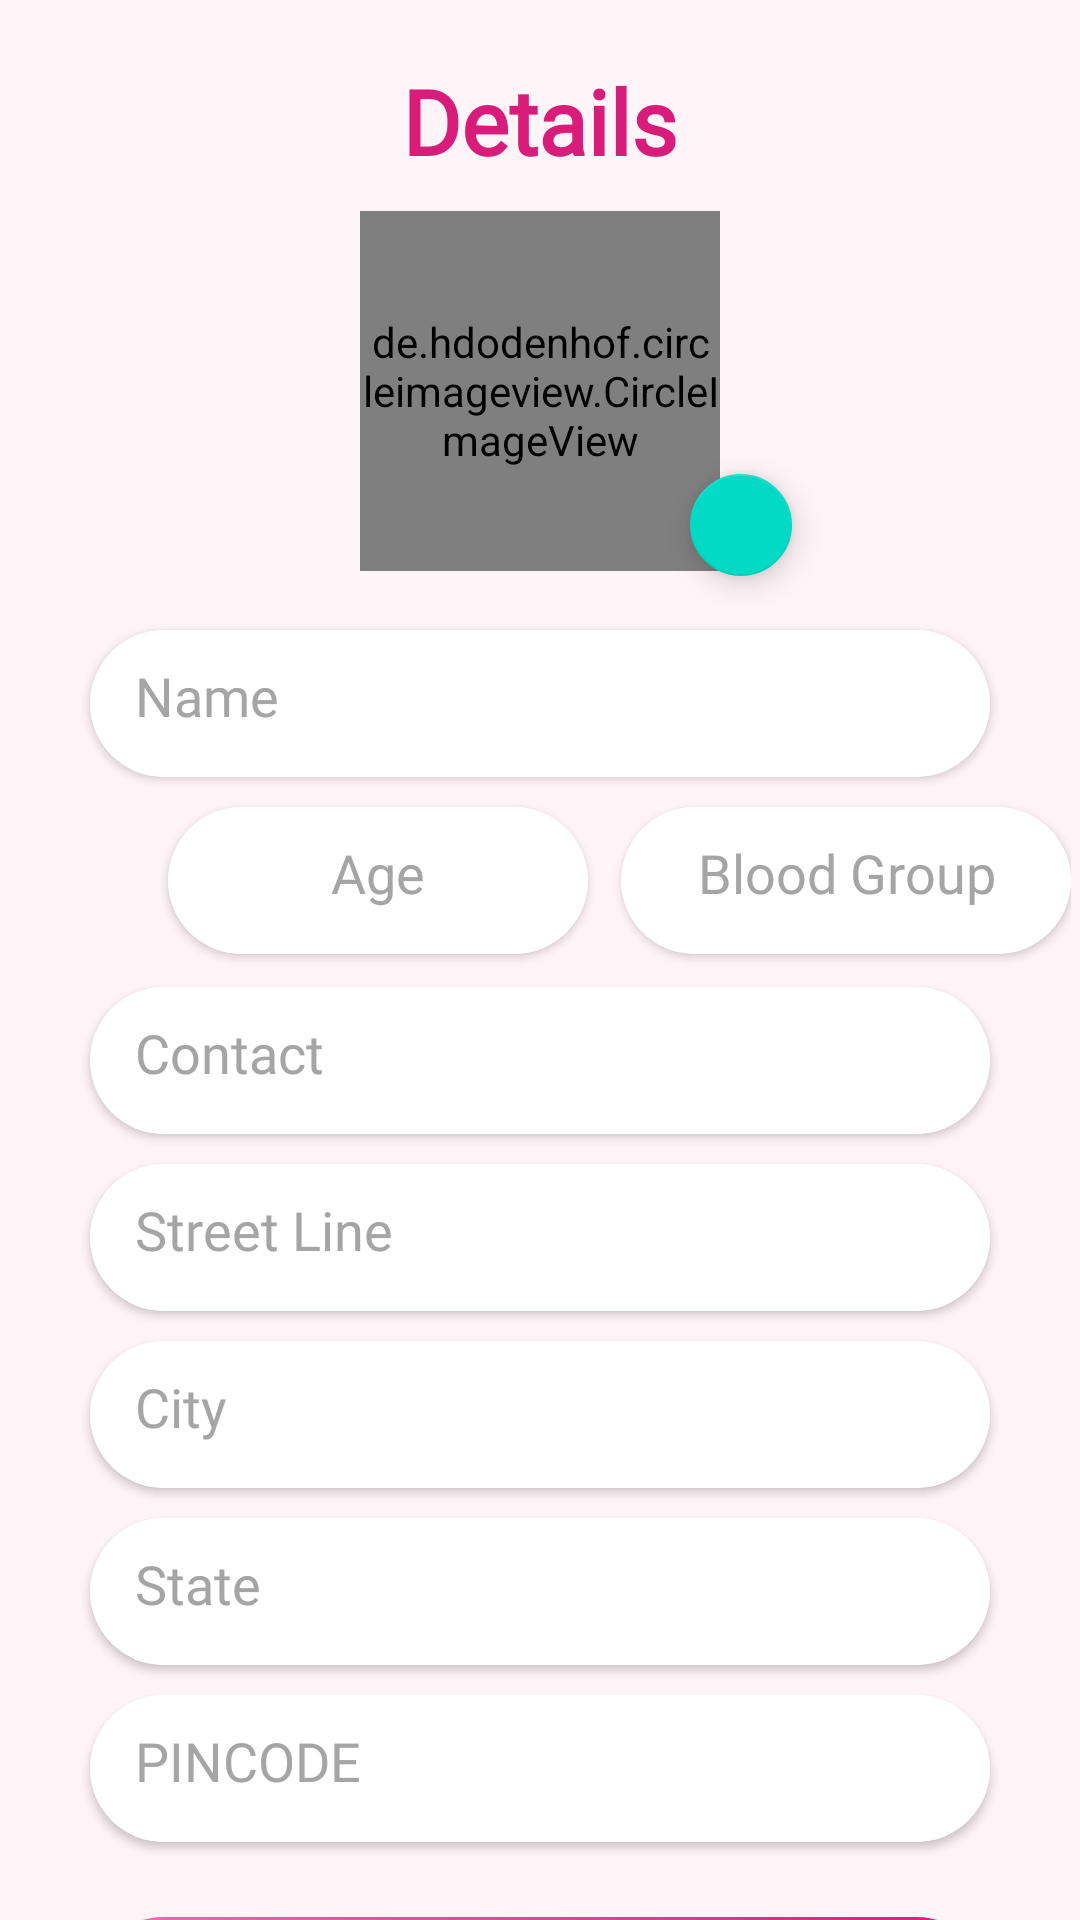

Layout XML and referenced resources for this Android screen:
<!-- AndroidManifest.xml: application theme Theme.WOMEN_SAFETY_APP -->
<!-- res/layout/activity_details.xml -->
<?xml version="1.0" encoding="utf-8"?>
<RelativeLayout xmlns:android="http://schemas.android.com/apk/res/android"
    xmlns:app="http://schemas.android.com/apk/res-auto"
    xmlns:tools="http://schemas.android.com/tools"
    android:layout_width="match_parent"
    android:layout_height="match_parent"
    android:background="@color/light_pink">

    <TextView
        android:id="@+id/txtDetails"
        android:layout_width="wrap_content"
        android:layout_height="wrap_content"
        android:text="Details"
        android:textColor="@color/dark_pink"
        android:layout_centerHorizontal="true"
        android:textSize="30dp"
        android:layout_marginTop="20dp"
        android:textStyle="bold"
        android:fontFamily="@font/bold"/>

    <de.hdodenhof.circleimageview.CircleImageView
        android:id="@+id/IMG"
        android:layout_gravity="center_horizontal"
        android:layout_width="120dp"
        android:layout_height="120dp"
        android:src="@drawable/profile_img"
        android:layout_below="@+id/txtDetails"
        android:layout_marginTop="10dp"
        app:civ_border_color="#FF000000"
        android:layout_centerHorizontal="true"
        app:civ_border_width="0dp" />

    <com.google.android.material.floatingactionbutton.FloatingActionButton
        android:layout_width="34dp"
        android:layout_height="34dp"
        style="@style/fab_camera"
        android:layout_marginLeft="230dp"
        android:layout_marginTop="158dp" />

    <LinearLayout
        android:layout_width="match_parent"
        android:layout_height="match_parent"
        android:orientation="vertical"
        android:gravity="center_horizontal"
        android:layout_marginTop="190dp">

        <androidx.cardview.widget.CardView
            android:layout_width="300dp"
            android:layout_height="49dp"
            app:cardElevation="2dp"
            android:layout_marginTop="20dp"
            app:cardCornerRadius="26dp" >


            <EditText
                android:id="@+id/eName"
                android:layout_width="match_parent"
                android:layout_height="match_parent"
                android:textColorHint="#A5A5A5"
                android:maxLines="1"
                android:inputType="textPersonName"
                android:fontFamily="@font/regular"
                android:hint="Name"
                android:padding="15dp"
                android:background="@color/white" />

        </androidx.cardview.widget.CardView>


        <RelativeLayout
            android:layout_width="wrap_content"
            android:layout_height="70dp"
            android:layout_gravity="left">

            <androidx.cardview.widget.CardView
                android:layout_width="140dp"
                android:layout_height="49dp"
                app:cardElevation="2dp"
                android:layout_marginTop="10dp"
                android:layout_marginLeft="56dp"
                app:cardCornerRadius="26dp" >


                <EditText
                    android:id="@+id/eAge"
                    android:layout_width="match_parent"
                    android:layout_height="match_parent"
                    android:textColorHint="#A5A5A5"
                    android:maxLines="1"
                    android:inputType="number"
                    android:textAlignment="center"
                    android:fontFamily="@font/regular"
                    android:hint="Age"
                    android:padding="15dp"
                    android:background="@color/white" />

            </androidx.cardview.widget.CardView>


            <androidx.cardview.widget.CardView
                android:layout_width="150dp"
                android:layout_marginLeft="207dp"
                android:layout_height="49dp"
                app:cardElevation="2dp"
                android:layout_marginTop="10dp"
                app:cardCornerRadius="26dp" >


                <EditText
                    android:id="@+id/eBlood"
                    android:layout_width="match_parent"
                    android:layout_height="match_parent"
                    android:textColorHint="#A5A5A5"
                    android:maxLines="1"
                    android:inputType="textPersonName"
                    android:textAllCaps="true"
                    android:textAlignment="center"
                    android:fontFamily="@font/regular"
                    android:hint="Blood Group"
                    android:padding="15dp"
                    android:background="@color/white" />

            </androidx.cardview.widget.CardView>

        </RelativeLayout>

        <androidx.cardview.widget.CardView
            android:layout_width="300dp"
            android:layout_height="49dp"
            app:cardElevation="2dp"
            app:cardCornerRadius="26dp" >


            <EditText
                android:id="@+id/eContact"
                android:layout_width="match_parent"
                android:layout_height="match_parent"
                android:textColorHint="#A5A5A5"
                android:maxLines="1"
                android:inputType="number"
                android:fontFamily="@font/regular"
                android:hint="Contact"
                android:padding="15dp"
                android:background="@color/white" />

        </androidx.cardview.widget.CardView>

        <androidx.cardview.widget.CardView
            android:layout_width="300dp"
            android:layout_height="49dp"
            app:cardElevation="2dp"
            android:layout_marginTop="10dp"
            app:cardCornerRadius="26dp" >


            <EditText
                android:id="@+id/eStreet"
                android:layout_width="match_parent"
                android:layout_height="match_parent"
                android:textColorHint="#A5A5A5"
                android:maxLines="1"
                android:inputType="textPersonName"
                android:fontFamily="@font/regular"
                android:hint="Street Line"
                android:padding="15dp"
                android:background="@color/white" />

        </androidx.cardview.widget.CardView>

        <androidx.cardview.widget.CardView
            android:layout_width="300dp"
            android:layout_height="49dp"
            app:cardElevation="2dp"
            android:layout_marginTop="10dp"
            app:cardCornerRadius="26dp" >
            <EditText
                android:id="@+id/eCity"
                android:layout_width="match_parent"
                android:layout_height="match_parent"
                android:textColorHint="#A5A5A5"
                android:hint="City"
                android:fontFamily="@font/regular"
                android:inputType="text"
                android:maxLength="10"
                android:maxLines="1"
                android:padding="15dp"
                android:background="@color/white" />
        </androidx.cardview.widget.CardView>

        <androidx.cardview.widget.CardView
            android:layout_width="300dp"
            android:layout_height="49dp"
            app:cardElevation="2dp"
            android:layout_marginTop="10dp"
            app:cardCornerRadius="26dp" >

            <EditText
                android:id="@+id/eState"
                android:layout_width="match_parent"
                android:layout_height="match_parent"
                android:textColorHint="#A5A5A5"
                android:inputType="textEmailAddress"
                android:hint="State"
                android:maxLines="1"
                android:fontFamily="@font/regular"
                android:padding="15dp"
                android:background="@color/white" />
        </androidx.cardview.widget.CardView>

        <androidx.cardview.widget.CardView
            android:layout_width="300dp"
            android:layout_height="49dp"
            app:cardElevation="2dp"
            android:layout_marginTop="10dp"
            app:cardCornerRadius="26dp" >
            <EditText
                android:id="@+id/ePincode"
                android:layout_width="match_parent"
                android:layout_height="match_parent"
                android:textColorHint="#A5A5A5"
                android:inputType="number"
                android:hint="PINCODE"
                android:maxLines="1"
                android:fontFamily="@font/regular"
                android:padding="15dp"
                android:background="@color/white"/>

        </androidx.cardview.widget.CardView>

        <androidx.appcompat.widget.AppCompatButton
            android:id="@+id/btnSubmit"
            android:layout_width="300dp"
            android:layout_height="49dp"
            android:layout_marginTop="25dp"
            android:background="@drawable/btn_pink_bg_rounded"
            android:fontFamily="@font/bold"
            android:inputType="textCapSentences"
            android:elevation="10dp"
            android:padding="10dp"
            android:text="SUBMIT"
            android:textColor="@color/white"
            android:textSize="17sp"
            android:textStyle="bold"/>
    </LinearLayout>


</RelativeLayout>
<!-- resources referenced by this layout -->
<resources>
  <color name="dark_pink">#D81C7A</color>
  <color name="light_pink">#FFF4f8</color>
  <color name="white">#FFFFFFFF</color>
  <!-- drawable btn_pink_bg_rounded (drawable) -->
  <?xml version="1.0" encoding="utf-8"?>
  <selector xmlns:android="http://schemas.android.com/apk/res/android">
      <item>
  
          <shape
              android:shape="rectangle">
  
  
              <corners
                  android:radius="26dp">
              </corners>
              <gradient
                  android:startColor="@color/pink2"
                  android:endColor="@color/dark_pink"/>
  
          </shape>
  
  
      </item>
  </selector>
  <!-- drawable profile_img: png bitmap (drawable, 35634 bytes) -->
  <style name="fab_camera" parent="Widget.Design.FloatingActionButton">
          <item name="android:foreground">
              @drawable/btn_camera
          </item>
      </style>
  <style name="Theme.WOMEN_SAFETY_APP" parent="Theme.MaterialComponents.DayNight.NoActionBar">
          
          <item name="colorPrimary">@color/icon_color</item>
          <item name="colorPrimaryVariant">@color/purple_700</item>
          <item name="colorOnPrimary">@color/white</item>
          
          <item name="colorSecondary">@color/teal_200</item>
          <item name="colorSecondaryVariant">@color/teal_700</item>
          <item name="colorOnSecondary">@color/black</item>
          
          <item name="android:statusBarColor">?attr/colorPrimaryVariant</item>
          
      </style>
  <color name="pink2">#FA67B0</color>
  <!-- drawable btn_camera (drawable) -->
  <?xml version="1.0" encoding="utf-8"?>
  <layer-list xmlns:android="http://schemas.android.com/apk/res/android">
  
      <item>
          <shape android:shape="oval">
              <gradient
                  android:startColor="#FFFFFF"
                  android:endColor="#FFFFFF"/>
          </shape>
      </item>
      <item android:gravity="center">
  
          <vector android:height="24dp" android:tint="#000000"
              android:viewportHeight="24" android:viewportWidth="24"
              android:width="24dp" xmlns:android="http://schemas.android.com/apk/res/android">
              <path android:fillColor="@android:color/white" android:pathData="M9,2L7.17,4L4,4c-1.1,0 -2,0.9 -2,2v12c0,1.1 0.9,2 2,2h16c1.1,0 2,-0.9 2,-2L22,6c0,-1.1 -0.9,-2 -2,-2h-3.17L15,2L9,2zM12,17c-2.76,0 -5,-2.24 -5,-5s2.24,-5 5,-5 5,2.24 5,5 -2.24,5 -5,5z"/>
          </vector>
      </item>
  </layer-list>
  <color name="icon_color">#FA67B0</color>
  <color name="purple_700">#DA267D</color>
  <color name="teal_200">#FF03DAC5</color>
  <color name="teal_700">#FF018786</color>
  <color name="black">#FF000000</color>
</resources>
